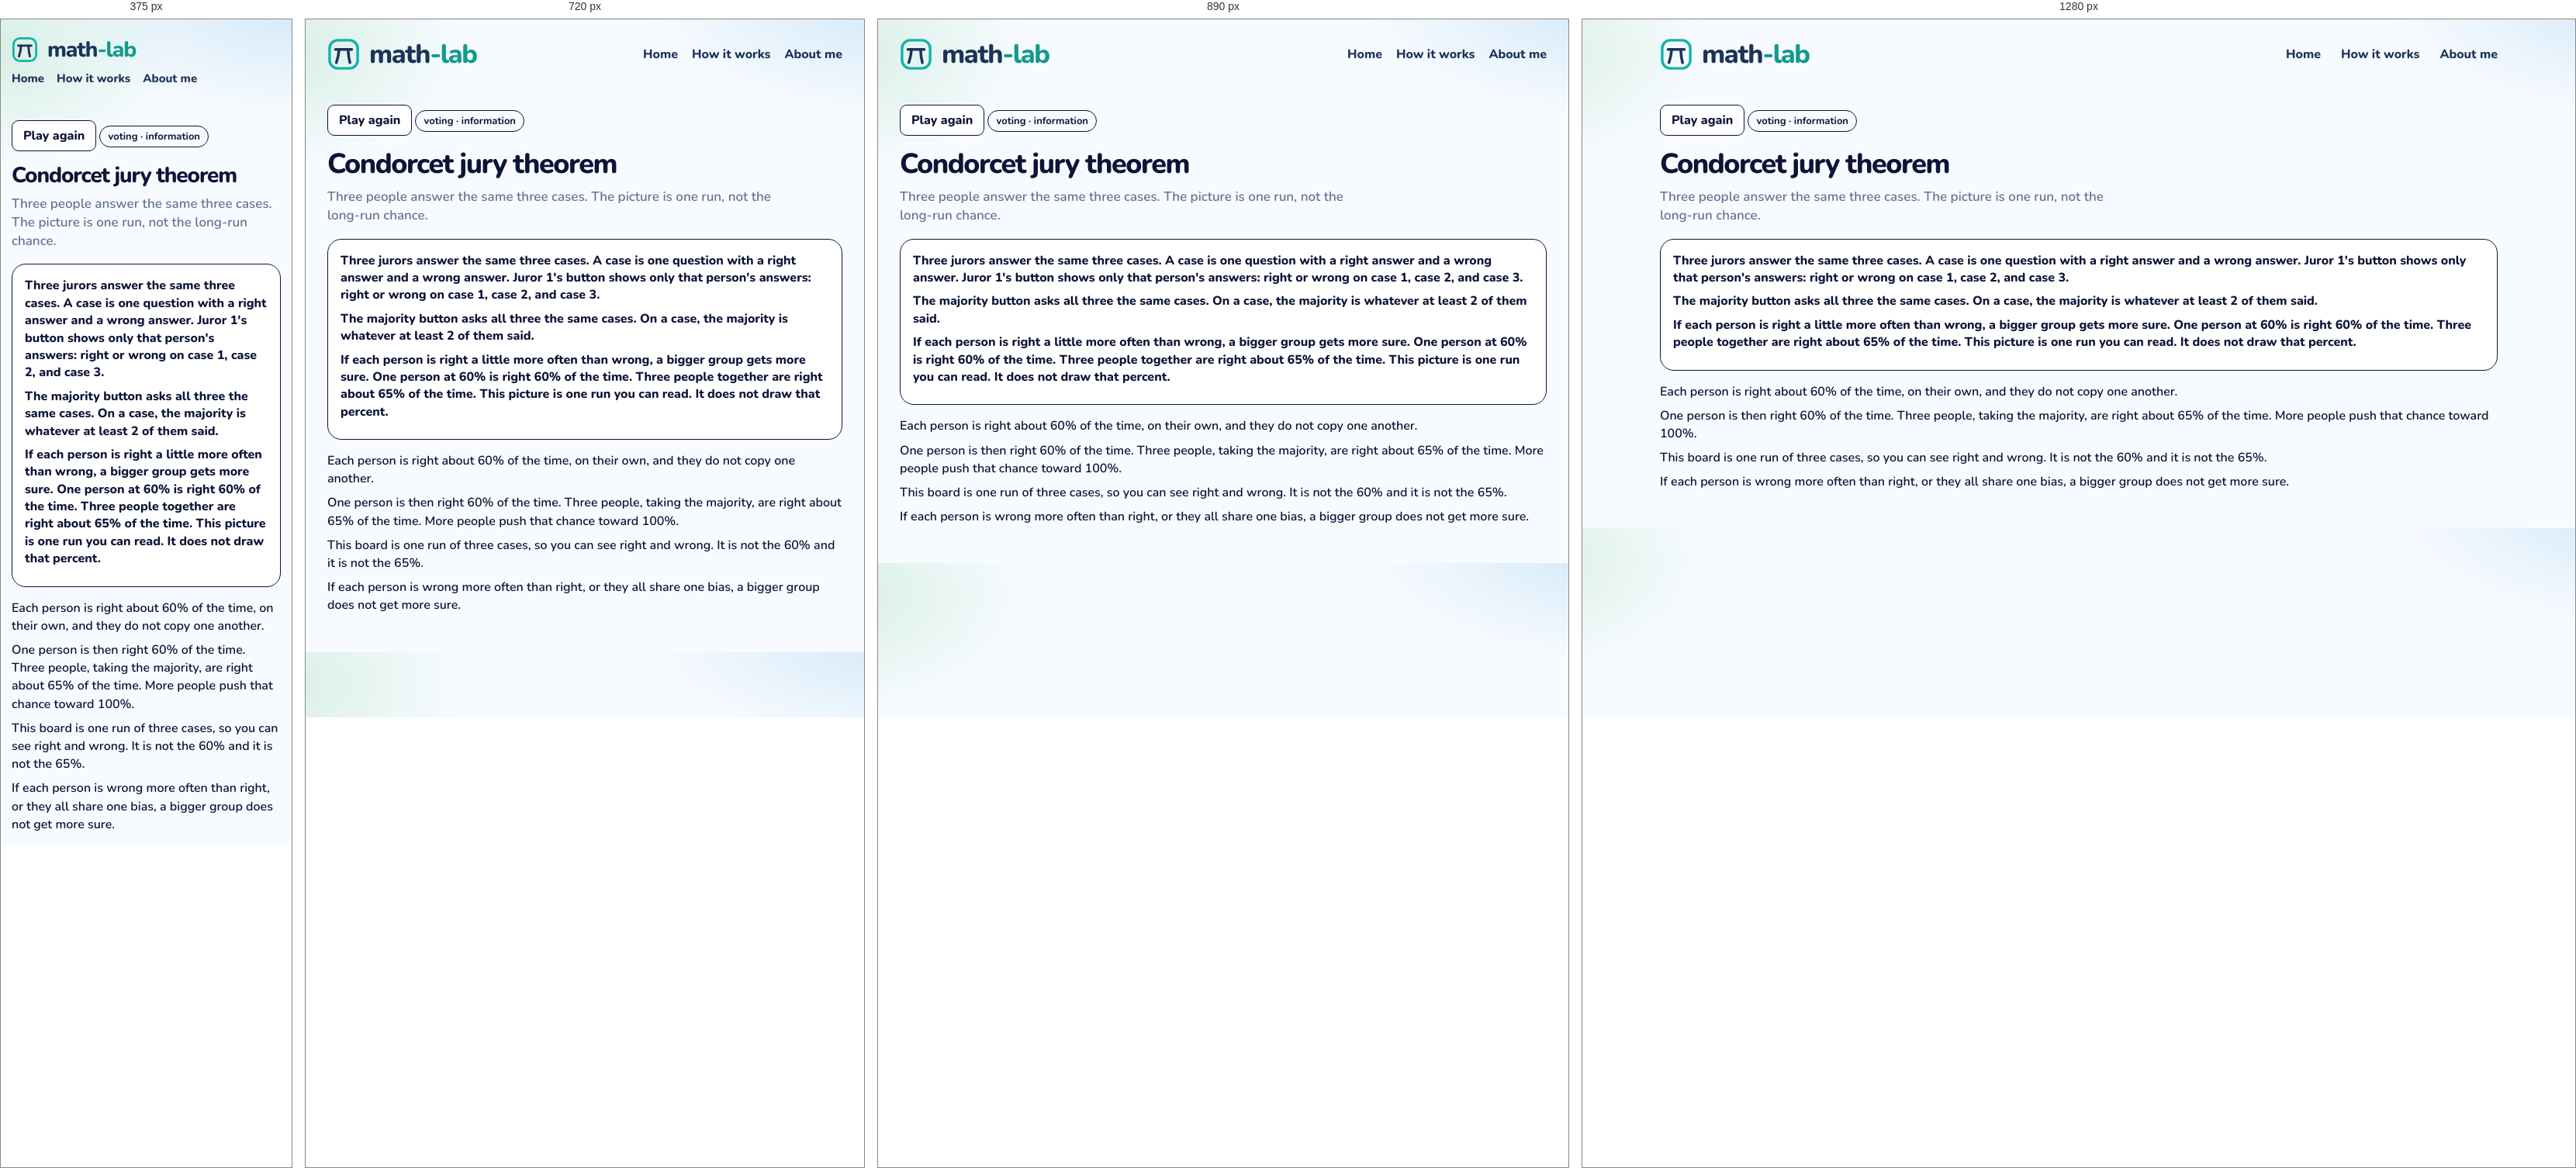
Rendered at 375 px, 720 px, 890 px and 1280 px, left to right.

<!-- file: jury.html -->
<!DOCTYPE html>
<html lang="en">
<head>
  <meta charset="utf-8" />
  <meta name="viewport" content="width=device-width, initial-scale=1" />
  <title>Condorcet jury theorem · math-lab</title>
  <link rel="icon" href="images/mark.svg" />
  <link rel="stylesheet" href="css/gym.css" />
  <link rel="stylesheet" href="css/lesson.css" />
</head>
<body>
  <div class="wrap">
    <header class="top">
      <a class="brand" href="index.html">
        <img class="brand-mark" src="images/mark.svg" alt="">
        <span class="word">
          <span class="word-name">math<span class="brand-tail">-lab</span></span>
        </span>
      </a>
      <nav class="nav" aria-label="Site">
        <a href="index.html">Home</a>
        <a href="how-it-works.html">How it works</a>
        <a href="about.html">About me</a>
      </nav>
    </header>
    <article class="lesson" data-ask="Condorcet jury theorem">
      <button type="button" class="btn ghost play-again" id="again">Play again</button>
      <p class="kicker">voting · information</p>
      <h1>Condorcet jury theorem</h1>
      <p class="lead">Three people answer the same three cases. The picture is one run, not the long-run chance.</p>
      <section class="stage playboard" id="board">
        <p class="ice-intro">Three jurors answer the same three cases. A case is one question with a right answer and a wrong answer. Juror 1's button shows only that person's answers: right or wrong on case 1, case 2, and case 3.</p>
        <p class="ice-intro">The majority button asks all three the same cases. On a case, the majority is whatever at least 2 of them said.</p>
        <p class="ice-intro">If each person is right a little more often than wrong, a bigger group gets more sure. One person at 60% is right 60% of the time. Three people together are right about 65% of the time. This picture is one run you can read. It does not draw that percent.</p>
      </section>
      <div class="notes">
        <p>Each person is right about 60% of the time, on their own, and they do not copy one another.</p>
        <p>One person is then right 60% of the time. Three people, taking the majority, are right about 65% of the time. More people push that chance toward 100%.</p>
        <p>This board is one run of three cases, so you can see right and wrong. It is not the 60% and it is not the 65%.</p>
        <p>If each person is wrong more often than right, or they all share one bias, a bigger group does not get more sure.</p>
      </div>
    </article>
  </div>
  <script src="js/shelf.js"></script>
  <script src="js/jury.js"></script>
  <script src="js/seen.js"></script>
  <script src="js/beats.js"></script>
</body>
</html>


/* @media block from gym.css */
@media (max-width: 980px) {
  .grid { grid-template-columns: repeat(2, 1fr); }
  .top { flex-wrap: wrap; }
  .nav { flex-wrap: wrap; gap: 12px 18px; }
}

/* @media block from gym.css */
@media (max-width: 640px) {
  body { padding: 14px; }
  .brand { font-size: 28px; }
  .brand .brand-mark { width: 34px; height: 34px; }
  .nav { width: 100%; gap: 16px; font-size: 15px; }
  .page h1 { font-size: 30px; }
  .finder { flex-wrap: wrap; }
  .search, .tags { flex: 1 1 100%; }
  .grid { grid-template-columns: 1fr; }
  .catalog-bar { flex-wrap: wrap; align-items: stretch; }
  .progress { justify-content: flex-start; flex-wrap: wrap; }
  .progress-bar { width: 120px; }
  .shelf-head { flex-direction: column; gap: 4px; }
  .shelf h2 { font-size: 22px; }
  .status button { font-size: 13px; padding: 9px 4px; gap: 5px; }
}

/* @media block from gym.css */
@media (max-width: 980px) {
  html.is-compact .shelf .grid { grid-template-columns: repeat(4, minmax(0, 1fr)); }
}

/* @media block from gym.css */
@media (max-width: 640px) {
  html.is-compact .shelf .grid { grid-template-columns: repeat(2, minmax(0, 1fr)); }
  .card-pop { width: min(280px, calc(100vw - 24px)); }
}

/* @media block from lesson.css */
@media (max-width: 640px) {
  .top { flex-wrap: wrap; row-gap: 10px; }
  .home-link { margin-left: auto; }
  .lesson h1 { font-size: 28px; }
  .door { width: 104px; height: 168px; }
  .door .face { font-size: 24px; }
  .door-grid { grid-template-columns: repeat(5, minmax(0, 1fr)); }
  .bar-row, .ward { grid-template-columns: 1fr; }
  .choice-dock { flex-direction: column; }
  .crowd { grid-template-columns: repeat(16, minmax(0, 1fr)); }
  .digit-bars .bar-row { grid-template-columns: 24px 1fr 52px; }
  .sheet { grid-template-columns: 72px 1fr; }
}

/* @media block from lesson.css */
@media (max-width: 640px) {
  .act-pair, .act-pair.is-three, .nash-floor, .zones, .zones.is-three { grid-template-columns: 1fr; }
  .nash { grid-template-columns: 72px 1fr 1fr; }
  .days { grid-template-columns: repeat(3, minmax(0, 1fr)); }
  .actor > img, .hunt .actor > img { height: 72px; }
  .lane { height: 190px; }
  .racer { height: 72px; }
}

/* @media block from lesson.css */
@media (max-width: 640px) {
  .machines { grid-template-columns: 1fr; }
  .cand { width: 56px; min-height: 78px; }
  .cand img { height: 44px; }
  .offers, .trio, .notes.read, .chance-chart { grid-template-columns: 1fr; }
  .slip, .folk .one { width: 72px; }
  .bayes-pies { grid-template-columns: 1fr; }
  .bayes-board { grid-template-columns: 72px 1fr 1fr; }
  .braess-beat { grid-template-columns: 28px minmax(0, 1fr); padding: 10px; }
  .braess-beat .n { width: 28px; height: 28px; font-size: 13px; }
  .braess-hub { font-size: 12px; }
  .braess-map { grid-template-columns: 40px minmax(0, 1fr) 14px minmax(0, 1fr) 40px; }
  .braess-meter { display: grid; grid-template-columns: minmax(0, 1fr) auto; }
  .braess-meter > span { grid-column: 1 / -1; width: auto; }
  .braess-meter .track { min-width: 0; }
  .road-scene { height: 220px; }
  .town { width: 36px; font-size: 13px; }
  .driver { height: 20px; }
  .lab b { font-size: 12px; }
  .lab.ul, .lab.ll { left: 32%; }
  .lab.ur, .lab.lr { left: 66%; }
  .lab.cut { left: 68%; top: 50%; }
  .braess-play .caption { min-height: 4.4em; }
  .ship-yard { grid-template-columns: 1fr; }
}

/* @media block from lesson.css */
@media (max-width: 640px) {
  .lesson.is-beat h1 { font-size: 24px; }
  .beat-card { flex-direction: column; align-items: stretch; }
  .beat-card .btn { align-self: flex-end; }
}

/* @media block from lesson.css */
@media (min-width: 800px) {
  .ice-claims { grid-template-columns: 1fr 1fr 1fr; }
  .ice-claims.cols-2 { grid-template-columns: 1fr 1fr; }
}

/* @media block from lesson.css */
@media (max-width: 640px) {
  .week-day { min-height: 64px; font-size: 14px; border-radius: 10px; }
  .week-ropes, .week-row { gap: 6px; }
  .logic-caption { font-size: 16px; }
  .pick-pair, .urn-row, .compare, .sunk-split { grid-template-columns: 1fr; }
  .wager { grid-template-columns: 72px 1fr 1fr; }
  .box-row, .cover-scene { flex-direction: column; align-items: center; }
}

/* @media block from lesson.css */
@media (max-width: 640px) {
  .pick-pair, .urn-row, .compare, .sunk-split { grid-template-columns: 1fr; }
  .wager { grid-template-columns: 72px 1fr 1fr; }
  .box-row, .cover-scene { flex-direction: column; align-items: center; }
}

/* @media block from lesson.css */
@media (max-width: 640px) {
  .deal-who > svg { height: 74px; }
  .disc { width: 18px; height: 18px; }
  .coin-stack, .coin-stack.is-wide { width: 112px; }
  .tri-piles { grid-template-columns: repeat(3, 40px); }
  .tri-piles .coin-stack { width: 40px; max-width: 40px; }
}

/* @media block from lesson.css */
@media (max-width: 640px) {
  .pasture { height: 210px; }
  .pasture-who svg { height: 58px; }
  .pasture-cow { width: 34px; height: 26px; margin-left: -17px; margin-top: -13px; }
  .pasture-stats { grid-template-columns: 1fr 1fr; }
  .pasture-stat b { font-size: 16px; }
  .gate-scene { height: 250px; }
  .gate-art { width: 124px; height: 116px; }
  .gate-row { gap: 4px; }
  .gate-person { width: 72px; }
  .gate-person svg { height: 64px; }
  .gate-person.is-go { transform: translateY(-64px); }
  .net-car { width: 30px; height: 18px; margin-left: -15px; margin-top: -9px; }
  .net-lab { font-size: 11px; padding: 0 4px; }
  .pd-room { min-height: 180px; }
  .game-person svg { height: 72px; }
  .game-row .who { min-width: 100%; }
  .chk-scene { height: 240px; }
  .chk-you { top: 140px; }
  .chk-car { width: 58px; height: 78px; margin-left: -29px; }
  .hunt-scene, .meet-scene, .eve-scene { height: 280px; }
  .hunt-person, .meet-person, .eve-person { width: 74px; }
  .mix-coin { flex-basis: 72px; }
  .mix-coin svg { width: 64px; height: 64px; }
  .penny-coin { width: 84px; height: 84px; }
  .pd-grid, .reply-grid { grid-template-columns: 0.85fr 1fr 1fr; }
  .pd-label, .reply-label, .pd-chip, .reply-chip { font-size: 11px; }
}

/* @media block from lesson.css */
@media (max-width: 640px) {
  .hunt-scene { height: 300px; }
  .hunt-stag { width: 104px; }
  .hunt-hare { width: 74px; }
  .hunt-person svg { height: 64px; }
}

/* @media block from lesson.css */
@media (max-width: 640px) {
  .talk-scene { height: 300px; }
  .talk-person { width: 88px; }
  .talk-person svg { height: 64px; }
  .talk-bubble { max-width: 180px; font-size: 14px; }
  .simp-track { height: 96px; width: 30px; }
  .simp-col { width: 72px; }
  .simp-pct { font-size: 14px; }
  .simp-merge { left: 0; right: 0; }
  .eco-scene { height: 360px; }
  .eco-region { height: 92px; padding-top: 24px; }
  .eco-region b, .eco-region span { font-size: 11px; }
  .dist-row { grid-template-columns: 1fr 1fr; }
  .dist-scene { min-height: 360px; }
}

/* @media block from lesson.css */
@media (max-width: 640px) {
  .families.is-many .kid { width: 26px; height: 34px; }
  .kid i { font-size: 7px; }
  .day-row span { min-width: 28px; padding: 3px 4px; font-size: 13px; }
  .sb-week { min-width: 0; flex: 1 1 120px; }
  .sb-board .bed { height: 72px; }
}